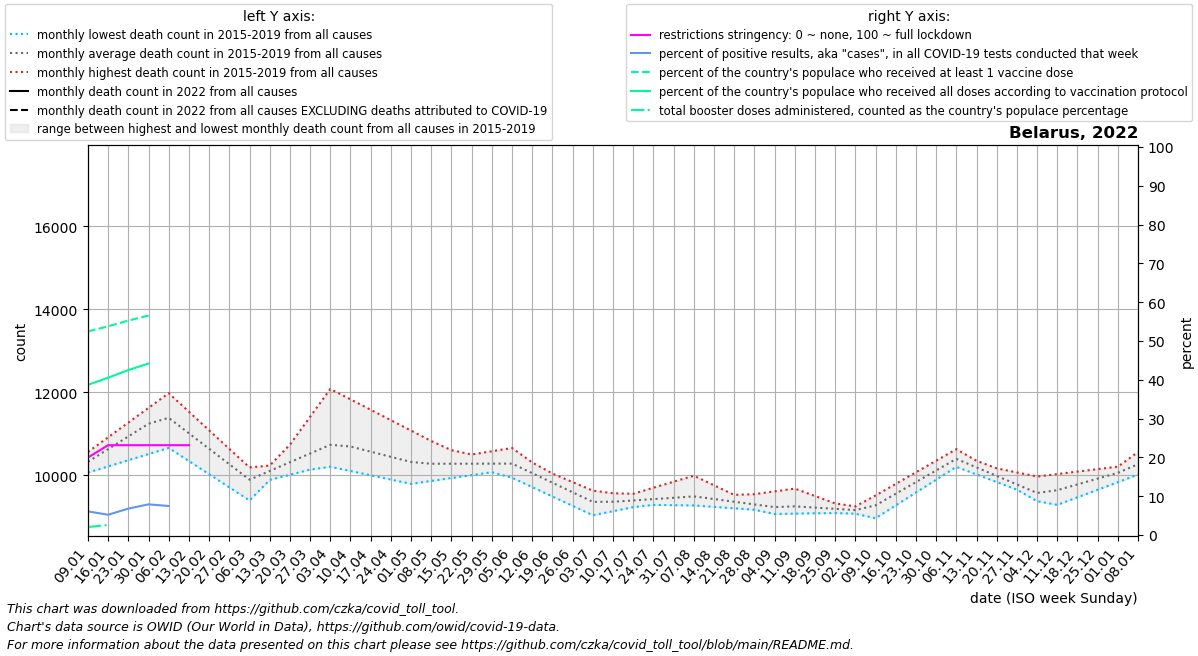

Values plotted in this chart, from the file beside it:
date, location, time_unit, time, deaths_2010_all_ages, deaths_2011_all_ages, deaths_2012_all_ages, deaths_2013_all_ages, deaths_2014_all_ages, deaths_2015_all_ages, deaths_2016_all_ages, deaths_2017_all_ages, deaths_2018_all_ages, deaths_2019_all_ages, deaths_2020_all_ages, deaths_2021_all_ages, deaths_2022_all_ages, new_deaths, new_cases_smoothed, new_tests_smoothed, positive_test_percent, stringency_index, people_vaccinated, people_fully_vaccinated
2022-01-09, Belarus, monthly, 1, , , , , , , 10342, 10561, 10065, 10326, 10365, 17180, , 492.4, 7361, 120911, 6.09, 19.97, 4954824, 3655051
2022-01-16, Belarus, monthly, 2, , , , , , , 10668, 10915, 10213, 10720, 10455, 16829, , 487.8, 6975, 134103, 5.23, 23.15, 5077442, 3828433
2022-01-23, Belarus, monthly, 3, , , , , , , 10995, 11270, 10362, 11115, 10545, 16478, , 483.2, 9511, 140359, 6.813, 23.15, 5217903, 4014821
2022-01-30, Belarus, monthly, 4, , , , , , , 11322, 11624, 10510, 11510, 10635, 16127, , 478.6, 12951, 165631, 7.905, 23.15, 5341544, 4173314
2022-02-06, Belarus, monthly, 5, , , , , , 11366, 11010, 11978, 10659, 11904, 10725, 15234, , 474.0, 22294, 168628, 7.482, 23.15, , 
2022-02-13, Belarus, monthly, 6, , , , , , 11026, 10699, 11530, 10342, 11457, 10449, 14340, , 386.2, 12053, 0.0, , 23.15, , 
2022-02-20, Belarus, monthly, 7, , , , , , 10686, 10387, 11083, 10025, 11010, 10174, 13447, , , , , , , , 
2022-02-27, Belarus, monthly, 8, , , , , , 10345, 10076, 10636, 9708, 10562, 9898, 12554, , , , , , , , 
2022-03-06, Belarus, monthly, 9, , , , , , 10005, 9764, 10188, 9391, 10115, 9622, 12250, , , , , , , , 
2022-03-13, Belarus, monthly, 10, , , , , , 10234, 9888, 10192, 10063, 10138, 9836, 11947, , , , , , , , 
2022-03-20, Belarus, monthly, 11, , , , , , 10462, 10012, 10196, 10736, 10160, 10049, 11643, , , , , , , , 
2022-03-27, Belarus, monthly, 12, , , , , , 10691, 10136, 10201, 11408, 10183, 10263, 11340, , , , , , , , 
2022-04-03, Belarus, monthly, 13, , , , , , 10919, 10260, 10205, 12080, 10206, 10476, 11036, , , , , , , , 
2022-04-10, Belarus, monthly, 14, , , , , , 11148, 10149, 10102, 11829, 10233, 10690, , , , , , , , , 
2022-04-17, Belarus, monthly, 15, , , , , , 10964, 10038, 9999, 11578, 10261, 10739, , , , , , , , , 
2022-04-24, Belarus, monthly, 16, , , , , , 10779, 9928, 9896, 11327, 10288, 10788, , , , , , , , , 
2022-05-01, Belarus, monthly, 17, , , , , , 10594, 9817, 9793, 11076, 10316, 10837, , , , , , , , , 
2022-05-08, Belarus, monthly, 18, , , , , , 10410, 9944, 9863, 10825, 10343, 10886, , , , , , , , , 
2022-05-15, Belarus, monthly, 19, , , , , , 10360, 10071, 9933, 10604, 10422, 11156, , , , , , , , , 
2022-05-22, Belarus, monthly, 20, , , , , , 10310, 10199, 10002, 10382, 10500, 11426, , , , , , , , , 
2022-05-29, Belarus, monthly, 21, , , , , , 10260, 10326, 10072, 10161, 10578, 11696, , , , , , , , , 
2022-06-05, Belarus, monthly, 22, , , , , , 10210, 10453, 10142, 9940, 10657, 11966, , , , , , , , , 
2022-06-12, Belarus, monthly, 23, , , , , , 10048, 10247, 9932, 9714, 10308, 12176, , , , , , , , , 
2022-06-19, Belarus, monthly, 24, , , , , , 9886, 10041, 9723, 9488, 9960, 12386, , , , , , , , , 
2022-06-26, Belarus, monthly, 25, , , , , , 9723, 9835, 9514, 9262, 9612, 12596, , , , , , , , , 
2022-07-03, Belarus, monthly, 26, , , , , , 9561, 9629, 9304, 9036, 9263, 12806, , , , , , , , , 
2022-07-10, Belarus, monthly, 27, , , , , , 9399, 9566, 9298, 9134, 9408, 13016, , , , , , , , , 
2022-07-17, Belarus, monthly, 28, , , , , , 9385, 9503, 9291, 9232, 9553, 12452, , , , , , , , , 
2022-07-24, Belarus, monthly, 29, , , , , , 9370, 9440, 9285, 9329, 9699, 11888, , , , , , , , , 
2022-07-31, Belarus, monthly, 30, , , , , , 9356, 9377, 9278, 9427, 9844, 11323, , , , , , , , , 
2022-08-07, Belarus, monthly, 31, , , , , , 9342, 9328, 9272, 9525, 9989, 10759, , , , , , , , , 
2022-08-14, Belarus, monthly, 32, , , , , , 9409, 9280, 9238, 9448, 9758, 10690, , , , , , , , , 
2022-08-21, Belarus, monthly, 33, , , , , , 9476, 9231, 9203, 9370, 9527, 10621, , , , , , , , , 
2022-08-28, Belarus, monthly, 34, , , , , , 9544, 9183, 9168, 9292, 9296, 10551, , , , , , , , , 
2022-09-04, Belarus, monthly, 35, , , , , , 9611, 9134, 9134, 9215, 9065, 10482, , , , , , , , , 
2022-09-11, Belarus, monthly, 36, , , , , , 9678, 9119, 9159, 9224, 9075, 10413, , , , , , , , , 
2022-09-18, Belarus, monthly, 37, , , , , , 9500, 9104, 9184, 9232, 9084, 10474, , , , , , , , , 
2022-09-25, Belarus, monthly, 38, , , , , , 9321, 9088, 9208, 9240, 9094, 10536, , , , , , , , , 
2022-10-02, Belarus, monthly, 39, , , , , , 9142, 9073, 9233, 9249, 9103, 10598, , , , , , , , , 
2022-10-09, Belarus, monthly, 40, , , , , , 8964, 9331, 9512, 9450, 9113, 10659, , , , , , , , , 
2022-10-16, Belarus, monthly, 41, , , , , , 9274, 9589, 9791, 9652, 9464, 11170, , , , , , , , , 
2022-10-23, Belarus, monthly, 42, , , , , , 9583, 9848, 10071, 9853, 9816, 11682, , , , , , , , , 
2022-10-30, Belarus, monthly, 43, , , , , , 9892, 10106, 10350, 10055, 10168, 12193, , , , , , , , , 
2022-11-06, Belarus, monthly, 44, , , , , , 10202, 10364, 10629, 10256, 10519, 12704, , , , , , , , , 
2022-11-13, Belarus, monthly, 45, , , , , , 10019, 10265, 10349, 10078, 10233, 13276, , , , , , , , , 
2022-11-20, Belarus, monthly, 46, , , , , , 9836, 10166, 10069, 9900, 9946, 13848, , , , , , , , , 
2022-11-27, Belarus, monthly, 47, , , , , , 9652, 10068, 9789, 9723, 9660, 14421, , , , , , , , , 
2022-12-04, Belarus, monthly, 48, , , , , , 9469, 9969, 9509, 9545, 9374, 14993, , , , , , , , , 
2022-12-11, Belarus, monthly, 49, , , , , , 9286, 10028, 9611, 9701, 9572, 15565, , , , , , , , , 
2022-12-18, Belarus, monthly, 50, , , , , , 9468, 10088, 9712, 9857, 9770, 16056, , , , , , , , , 
2022-12-25, Belarus, monthly, 51, , , , , , 9650, 10148, 9814, 10014, 9969, 16548, , , , , , , , , 
2023-01-01, Belarus, monthly, 52, , , , , , 9833, 10207, 9916, 10170, 10167, 17040, , , , , , , , , 
2023-01-08, Belarus, monthly, 1, , , , , , 10015, 10561, 10065, 10326, 10365, 17531, , , , , , , , , 
